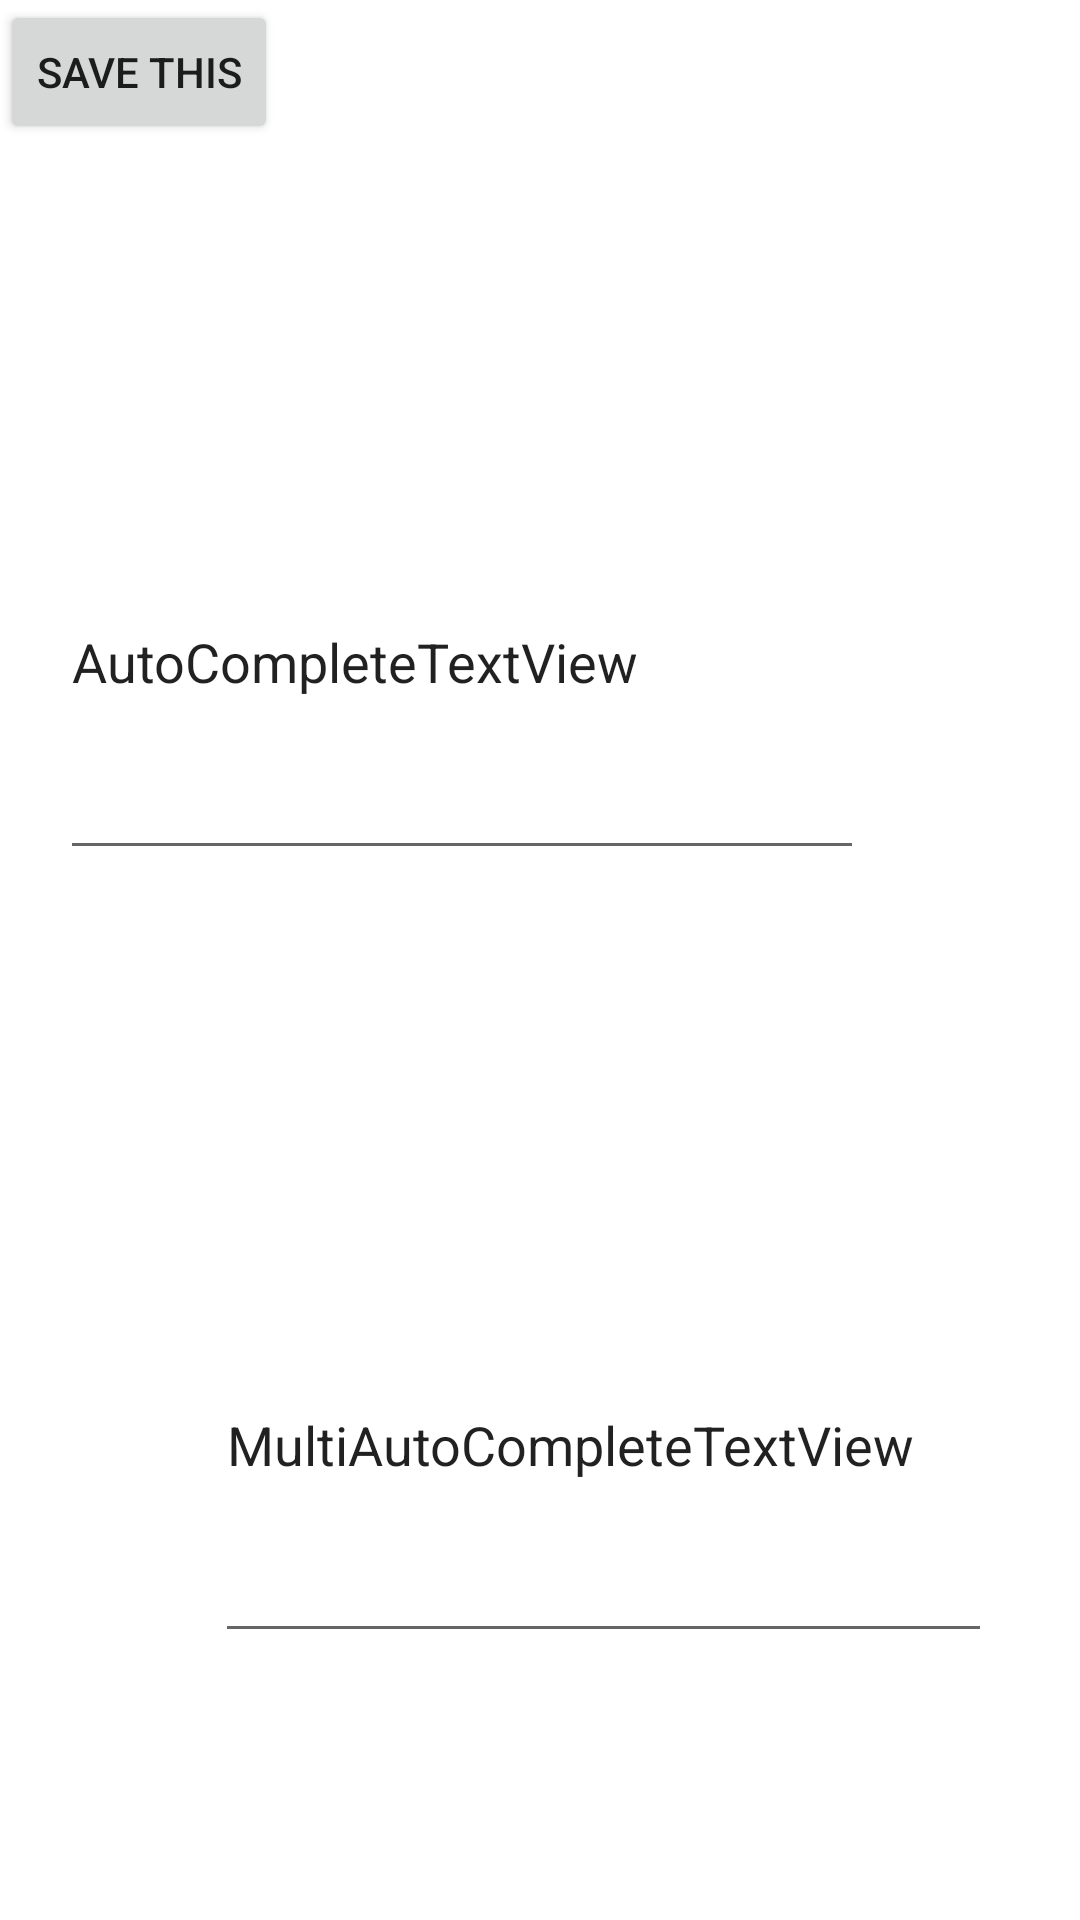

Produce the Android XML layout that renders to this screen, including the resource entries it uses.
<!-- AndroidManifest.xml: application theme Theme.TimesTheTimesTables -->
<!-- res/layout/activity_settings.xml -->
<?xml version="1.0" encoding="utf-8"?>
<androidx.constraintlayout.widget.ConstraintLayout xmlns:android="http://schemas.android.com/apk/res/android"
    xmlns:app="http://schemas.android.com/apk/res-auto"
    xmlns:tools="http://schemas.android.com/tools"
    android:layout_width="match_parent"
    android:layout_height="match_parent"
    tools:context=".SettingsActivity">

    <Button
        android:id="@+id/button"
        android:layout_width="wrap_content"
        android:layout_height="wrap_content"
        android:onClick="saveThisThing"
        android:text="save this"
        tools:layout_editor_absoluteX="171dp"
        tools:layout_editor_absoluteY="63dp" />

    <AutoCompleteTextView
        android:id="@+id/autoCompleteTextView"
        android:layout_width="268dp"
        android:layout_height="142dp"
        android:layout_marginTop="148dp"
        android:text="AutoCompleteTextView"
        app:layout_constraintEnd_toEndOf="parent"
        app:layout_constraintHorizontal_bias="0.216"
        app:layout_constraintStart_toStartOf="parent"
        app:layout_constraintTop_toTopOf="parent" />

    <MultiAutoCompleteTextView
        android:id="@+id/multiAutoCompleteTextView"
        android:layout_width="259dp"
        android:layout_height="142dp"
        android:text="MultiAutoCompleteTextView"
        app:layout_constraintBottom_toBottomOf="parent"
        app:layout_constraintEnd_toEndOf="parent"
        app:layout_constraintHorizontal_bias="0.71"
        app:layout_constraintStart_toStartOf="parent"
        app:layout_constraintTop_toTopOf="parent"
        app:layout_constraintVertical_bias="0.821" />
</androidx.constraintlayout.widget.ConstraintLayout>
<!-- resources referenced by this layout -->
<resources>
  <style name="Theme.TimesTheTimesTables" parent="Theme.MaterialComponents.DayNight.DarkActionBar">
          
          <item name="colorPrimary">@color/purple_500</item>
          <item name="colorPrimaryVariant">@color/purple_700</item>
          <item name="colorOnPrimary">@color/white</item>
          
          <item name="colorSecondary">@color/teal_200</item>
          <item name="colorSecondaryVariant">@color/teal_700</item>
          <item name="colorOnSecondary">@color/black</item>
          
          <item name="android:statusBarColor">?attr/colorPrimaryVariant</item>
          
      </style>
  <!-- not gathered from this repository: default colours our renderer supplied (Android Studio template values) -->
  <color name="purple_500">#FF6200EE</color>
  <color name="purple_700">#FF3700B3</color>
  <color name="teal_200">#FF03DAC5</color>
  <color name="teal_700">#FF018786</color>
  <color name="black">#FF000000</color>
  <color name="white">#FFFFFFFF</color>
</resources>
